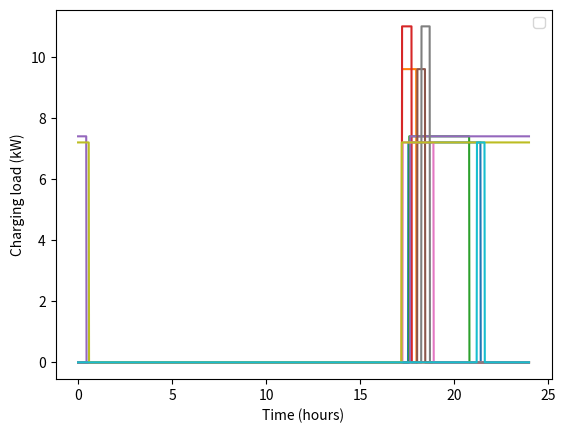

Recreate this plot in Python.
#%%
## EV charging profiles generator for V1G operation
import numpy as np
import matplotlib.pyplot as plt
import random
import json

def pdf_distance (d, R = 200, sig = 0.92, mu = 3.7): # daily driving distance
    f_dist = (1 / (d * sig * np.sqrt(2 * np.pi))) * np.exp(-0.5 * ((np.log(d) - mu) / sig) ** 2)  # daily driving distance
    return f_dist

def pdf_soc (soc, R = 200, sig = 0.92, mu = 3.7): # initial state of charge
    f_soc = (1 / (R * (1 - soc) * sig * np.sqrt(2 * np.pi))) * np.exp(-0.5 * ((np.log(R * (1 - soc)) - mu) / sig) ** 2)  # soc = 1-d/R # initial state of charge
    return f_soc

def pdf_time (t, sig = 1, t_med = 17): # start time of charging
    f_t = (1 / ((t - t_med) * np.sqrt(2 * np.pi))) * np.exp(-0.5 * ((np.log(t - t_med)) / sig) ** 2)
    return f_t

def generate_sequential_charging_profiles(num_ev, daily_usage, soc_init):
    EV_model = ['Tesla Model 3', 'Hyundai Iokiq 6', 'BMW i4 eDrive40', 'BYD ATTO 3', 'Volvo EX30', 'Kia Niro EV', 'Nissan Leaf']
    battery_cap = [75, 74, 80.7, 60.5, 64, 64.8, 39] # kWh
    automonomy = [505, 440, 515, 330, 365, 385, 235] # km
    effciciency = [0.149, 0.168, 0.157, 0.183, 0.175, 0.168, 0.166] # kWh/km
    fast_charge = [780 , 1150, 800, 370, 540, 390, 230] # km/h
    chargers = [7.4, 7.0, 7.2, 9.6, 11] # kW

    # Generate Pdfs
    f_dist, f_soc, f_t = [], [], []
    for d in daily_usage: 
        f_dist_val = pdf_distance(d)
        f_dist.append(f_dist_val)
    
    for soc in soc_init: 
        f_soc_val = pdf_soc(soc)
        f_soc.append(f_soc_val)

    t_set = np.linspace(0, 24 - 24/1440, 1440) # minutes in a day
    for t in t_set: # minutes in a day
        f_t_val = pdf_time(t)
        f_t_val = 0.0 if np.isnan(f_t_val) else f_t_val
        f_t.append(f_t_val)

    # Normalize Pdfs
    f_dist = np.array(f_dist) / sum(f_dist)
    f_soc = np.array(f_soc) / sum(f_soc)
    f_t = np.array(f_t) / sum(f_t)
    
    # # Plot Pdfs
    # plt.figure()
    # plt.subplot(3, 1, 1)
    # plt.plot(daily_usage, f_dist)
    # plt.title('Daily driving distance')
    # plt.subplot(3, 1, 2)
    # plt.tight_layout()  # Add space between subplots
    # plt.plot(soc_init, f_soc,'red')
    # plt.title('Initial state of charge')
    # plt.subplot(3, 1, 3)
    # plt.plot(t_set, f_t,'green')
    # plt.title('Start time of charging')
    # plt.legend()
    # plt.show()

    # Generate random daily usage based on the provided PDF
    all_profiles = {}
    charging_profile = {}

    for i in range(num_ev):

        # Generate random EV model and charger type
        EV_name = random.choice(EV_model)  # EV model
        EV = EV_model.index(EV_name)
        charger_name = random.choice(chargers)  # charger type
        ch = chargers.index(charger_name)

        soc = np.random.choice(soc_init, size=1, p = f_soc)  # Initial state, e.g., battery charge level
        daily_usage_km = np.random.choice(daily_usage, size=1, p = f_dist) # Generate random daily usage based on the provided PDF
        time_start = np.random.choice(t_set, size=1, p = f_t) # Generate random start time based on the provided PDF

        # Generate random charging duration
        t_charging = (1 - soc)*battery_cap[EV]/chargers[ch] # charging duration
        
        # Update charging profile
        charging_profile = {'EV': EV_name, 'charger_kW': chargers[ch], 'soc': float(soc), 'daily_usage_km': float(daily_usage_km),
                            'time_start': float(time_start), 't_charging': float(t_charging)}

        profile = []
        for t in range(0, 1440):
            if t_set[t] >= time_start and t_set[t] <= time_start + t_charging:
                profile.append(chargers[ch])
            elif t_set[t] < time_start + t_charging - 24:
                profile.append(chargers[ch])
            else:
                profile.append(0)
        
        charging_profile['profile'] =  profile

        all_profiles[i] = charging_profile

    return all_profiles

# Example usage
num_ev = 10

daily_usage = np.linspace(0.00001, 300, 100)  # Adjust based on your actual distribution functions
soc_init = np.linspace(0, 0.99999, 100)

charging_profiles = generate_sequential_charging_profiles(num_ev, daily_usage, soc_init)

# Plotting the sequential charging profiles
t_set = np.linspace(0, 24 - 24/1440, 1440)
for idx, profile in charging_profiles.items():  # Fix the iteration over charging_profiles
    plt.plot(t_set, profile['profile']) # Fix the indexing of idx
plt.xlabel('Time (hours)')
plt.ylabel('Charging load (kW)')
plt.legend()
plt.show()

# with open('EV_charging_profiles_uncontrolled.json', 'w') as f:
#     json.dump(charging_profiles, f)
